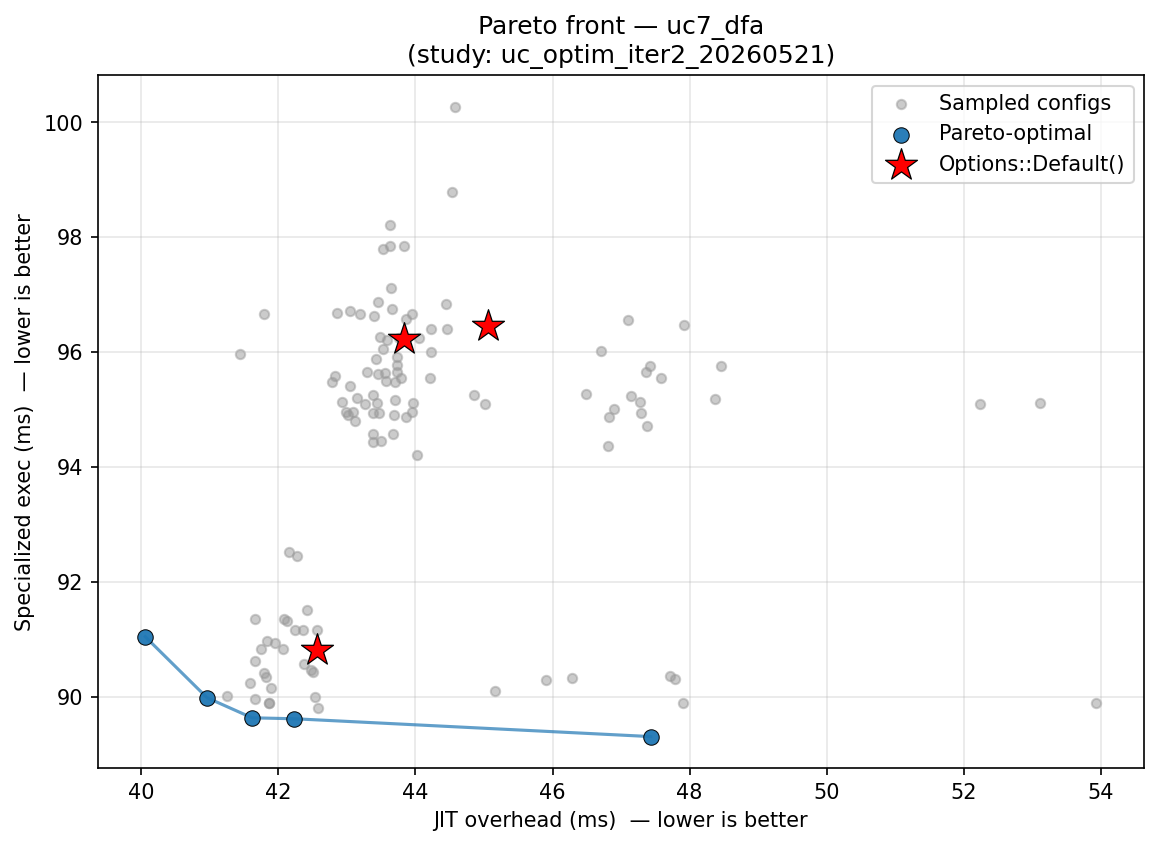

Values plotted in this chart, from the file beside it:
config_label, fixpoint_max, unroll_max, large_module_max, early_prune, o3_final, group, kernel, jit_overhead_ms, specialized_exec_ms, is_pareto_optimal, is_default
trial_7, 27, 13, 5394, 1, 1, uc7_dfa, url_match, 52.23, 95.1, False, False
trial_9, 20, 210, 0, 0, 1, uc7_dfa, multi_pattern_match, 45.91, 90.29, False, False
trial_16, 9, 20, 0, 1, 1, uc7_dfa, url_match, 43.53, 96.06, False, False
trial_20, 15, 1, 0, 1, 1, uc7_dfa, email_match, 43.66, 96.74, False, False
trial_21, 16, 134, 0, 1, 1, uc7_dfa, email_match, 44.53, 98.78, False, False
trial_22, 11, 134, 0, 1, 1, uc7_dfa, email_match, 43.83, 96.22, False, True
trial_25, 30, 203, 0, 1, 1, uc7_dfa, email_match, 43.95, 94.96, False, False
trial_40, 18, 5, 78876, 1, 0, uc7_dfa, multi_pattern_match, 47.43, 89.3, True, False
trial_44, 28, 54, 0, 1, 1, uc7_dfa, email_match, 43.77, 96.25, False, False
trial_47, 25, 29, 0, 1, 1, uc7_dfa, email_match, 43.7, 95.48, False, False
trial_48, 28, 9, 0, 1, 1, uc7_dfa, email_match, 43.83, 97.84, False, False
trial_13, 2, 33, 0, 1, 1, uc7_dfa, email_match, 44.06, 96.24, False, False
trial_43, 24, 68, 0, 1, 1, uc7_dfa, multi_pattern_match, 42.57, 91.16, False, False
trial_2, 24, 2, 1, 0, 1, uc7_dfa, url_match, 46.48, 95.27, False, False
trial_7, 27, 13, 5394, 1, 1, uc7_dfa, multi_pattern_match, 53.93, 89.89, False, False
trial_10, 4, 64, 0, 1, 1, uc7_dfa, multi_pattern_match, 41.59, 90.23, False, False
trial_15, 7, 27, 0, 1, 1, uc7_dfa, email_match, 44.21, 95.54, False, False
trial_15, 7, 27, 0, 1, 1, uc7_dfa, multi_pattern_match, 41.66, 89.96, False, False
trial_16, 9, 20, 0, 1, 1, uc7_dfa, multi_pattern_match, 42.07, 90.83, False, False
trial_17, 8, 9, 0, 1, 1, uc7_dfa, email_match, 44.85, 95.24, False, False
trial_17, 8, 9, 0, 1, 1, uc7_dfa, url_match, 43.11, 94.79, False, False
trial_19, 7, 31, 0, 1, 1, uc7_dfa, url_match, 43.49, 96.25, False, False
trial_20, 15, 1, 0, 1, 1, uc7_dfa, url_match, 43.45, 96.87, False, False
trial_23, 15, 25, 0, 1, 1, uc7_dfa, email_match, 43.69, 94.89, False, False
trial_28, 10, 40, 0, 1, 1, uc7_dfa, multi_pattern_match, 41.75, 90.82, False, False
trial_33, 17, 98, 0, 1, 1, uc7_dfa, url_match, 42.83, 95.59, False, False
trial_38, 22, 21, 487, 1, 0, uc7_dfa, multi_pattern_match, 47.79, 90.31, False, False
trial_40, 18, 5, 78876, 1, 0, uc7_dfa, url_match, 47.15, 95.24, False, False
trial_42, 24, 48, 0, 1, 1, uc7_dfa, email_match, 43.44, 95.11, False, False
trial_42, 24, 48, 0, 1, 1, uc7_dfa, multi_pattern_match, 41.87, 89.88, False, False
trial_46, 29, 48, 0, 1, 1, uc7_dfa, email_match, 43.43, 95.89, False, False
trial_48, 28, 9, 0, 1, 1, uc7_dfa, url_match, 43.38, 95.25, False, False
trial_27, 5, 7, 0, 1, 1, uc7_dfa, email_match, 43.73, 95.65, False, False
trial_43, 24, 68, 0, 1, 1, uc7_dfa, email_match, 44.02, 94.2, False, False
trial_2, 24, 2, 1, 0, 1, uc7_dfa, multi_pattern_match, 44.58, 100.3, False, False
trial_5, 12, 4, 0, 0, 0, uc7_dfa, email_match, 45.02, 95.09, False, False
trial_7, 27, 13, 5394, 1, 1, uc7_dfa, email_match, 53.11, 95.1, False, False
trial_8, 20, 4, 10, 1, 0, uc7_dfa, url_match, 41.44, 95.96, False, False
trial_19, 7, 31, 0, 1, 1, uc7_dfa, multi_pattern_match, 41.95, 90.93, False, False
trial_22, 11, 134, 0, 1, 1, uc7_dfa, multi_pattern_match, 42.56, 90.81, False, True
trial_25, 30, 203, 0, 1, 1, uc7_dfa, url_match, 43.56, 95.64, False, False
trial_34, 27, 41, 98182, 1, 1, uc7_dfa, email_match, 42.79, 95.48, False, False
trial_36, 14, 314, 510, 1, 0, uc7_dfa, multi_pattern_match, 47.71, 90.36, False, False
trial_38, 22, 21, 487, 1, 0, uc7_dfa, email_match, 47.37, 94.71, False, False
trial_44, 28, 54, 0, 1, 1, uc7_dfa, url_match, 43.63, 98.21, False, False
trial_44, 28, 54, 0, 1, 1, uc7_dfa, multi_pattern_match, 42.47, 90.45, False, False
trial_27, 5, 7, 0, 1, 1, uc7_dfa, multi_pattern_match, 42.36, 91.15, False, False
trial_45, 28, 13, 0, 0, 1, uc7_dfa, email_match, 47.36, 95.66, False, False
trial_49, 26, 42, 5173, 1, 0, uc7_dfa, email_match, 47.92, 96.47, False, False
trial_31, 13, 295, 0, 1, 1, uc7_dfa, url_match, 43.38, 94.58, False, False
trial_2, 24, 2, 1, 0, 1, uc7_dfa, email_match, 47.29, 94.94, False, False
trial_5, 12, 4, 0, 0, 0, uc7_dfa, multi_pattern_match, 42.57, 89.79, False, False
trial_10, 4, 64, 0, 1, 1, uc7_dfa, email_match, 43.38, 94.44, False, False
trial_11, 4, 55, 0, 1, 1, uc7_dfa, url_match, 43.87, 96.58, False, False
trial_34, 27, 41, 98182, 1, 1, uc7_dfa, multi_pattern_match, 40.96, 89.98, True, False
trial_35, 8, 156, 0, 0, 1, uc7_dfa, email_match, 47.59, 95.55, False, False
trial_35, 8, 156, 0, 0, 1, uc7_dfa, url_match, 47.27, 95.13, False, False
trial_41, 17, 119, 0, 1, 1, uc7_dfa, url_match, 43.67, 94.58, False, False
trial_48, 28, 9, 0, 1, 1, uc7_dfa, multi_pattern_match, 42.13, 91.31, False, False
trial_18, 15, 137, 0, 1, 1, uc7_dfa, email_match, 43.29, 95.66, False, False
... 63 more rows
